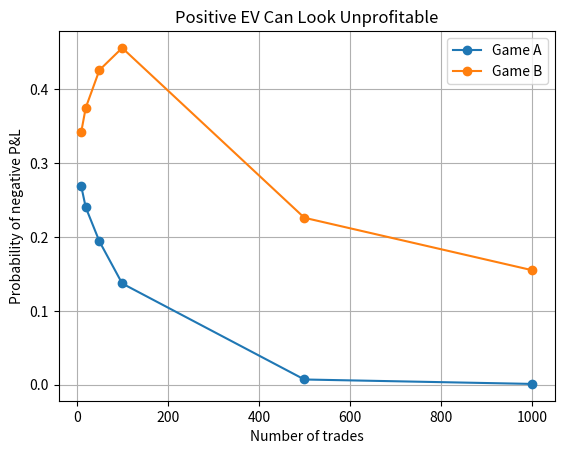

This figure's Python source: (Note: this script raises an exception after producing the figure.)
import random
import matplotlib.pyplot as plt

random.seed(42)

NUM_SIMULATIONS = 1000
PATH_LENGTH = 1000
HORIZONS = [10, 20, 50, 100, 500, 1000]

###########     HELPER FUNCTIONS     ###########

def simulate_losing_probability(win_probability, win_payoff, loss_amount, n):

    losing_simulations = 0

    for _ in range(NUM_SIMULATIONS):
        total_pnl = 0

        for _ in range(n):
            x = random.random()

            if x < win_probability:
                total_pnl += win_payoff
            else: 
                total_pnl -= loss_amount

        if total_pnl < 0:
            losing_simulations += 1
    
    return losing_simulations / NUM_SIMULATIONS

def simulate_pnl_path(win_probability, win_payoff, loss_amount, n):

    total_pnl = 0
    pnl_path = []

    for _ in range(n):
        x = random.random()

        if x < win_probability:
            total_pnl += win_payoff
        else:
            total_pnl -= loss_amount
        pnl_path.append(total_pnl)

    return pnl_path


###########     GAME A     ###########

print("Game A: 0.55 * 1 + 0.45 * (-1)")

game_a_losing = []

for n in HORIZONS:

    losing_probability = simulate_losing_probability(0.55, 1, 1, n)
    game_a_losing.append(losing_probability)

    print(n, losing_probability)

###########     GAME B     ###########

game_b_losing = []

print("\n")
print("Game B: 0.1 * 10 + 0.9 * (-1)")

for n in HORIZONS:

    losing_probability = simulate_losing_probability(0.1, 10, 1, n)
    game_b_losing.append(losing_probability)

    print(n, losing_probability)

###########     LOSING PROBABILITY PLOT     ###########

plt.plot(HORIZONS, game_a_losing, marker="o", label="Game A")
plt.plot(HORIZONS, game_b_losing, marker="o", label="Game B")

plt.xlabel("Number of trades")
plt.ylabel("Probability of negative P&L")
plt.title("Positive EV Can Look Unprofitable")
plt.legend()
plt.grid()

plt.savefig("../output/losing_probability.png")
plt.close()

###########     PROFIT AND LOSS PLOT     ###########

pnl_path_a = simulate_pnl_path(0.55, 1, 1, PATH_LENGTH)  # GAME A

pnl_path_b = simulate_pnl_path(0.1, 10, 1, PATH_LENGTH)  # GAME B


plt.plot(pnl_path_a, label="Game A")
plt.plot(pnl_path_b, label="Game B")

plt.axhline(0)
plt.xlabel("Trade")
plt.ylabel("Cumulative P&L")
plt.title("Sample P&L Paths")
plt.legend()
plt.grid()

plt.savefig("../output/sample_pnl_paths.png")
plt.close()
